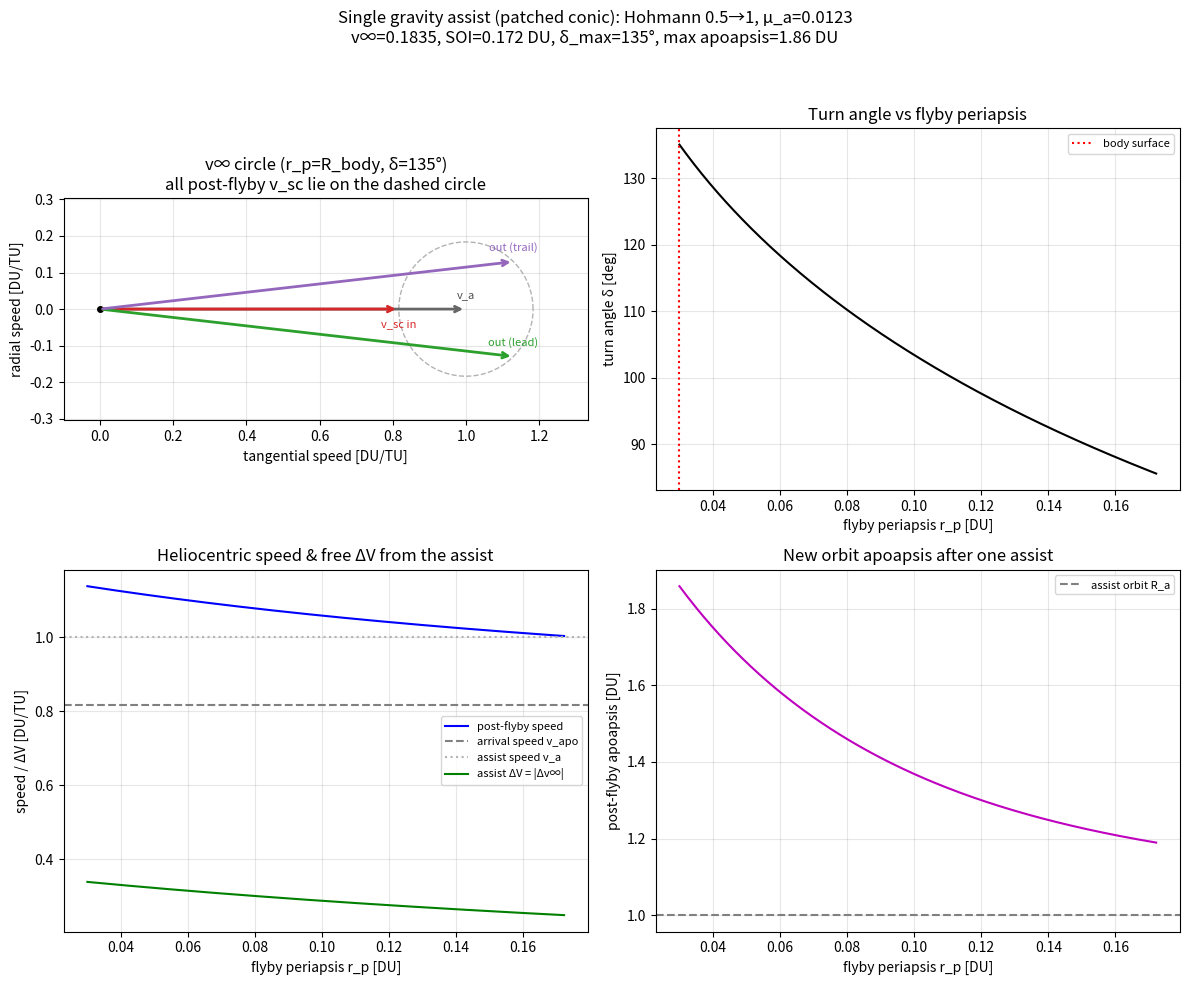
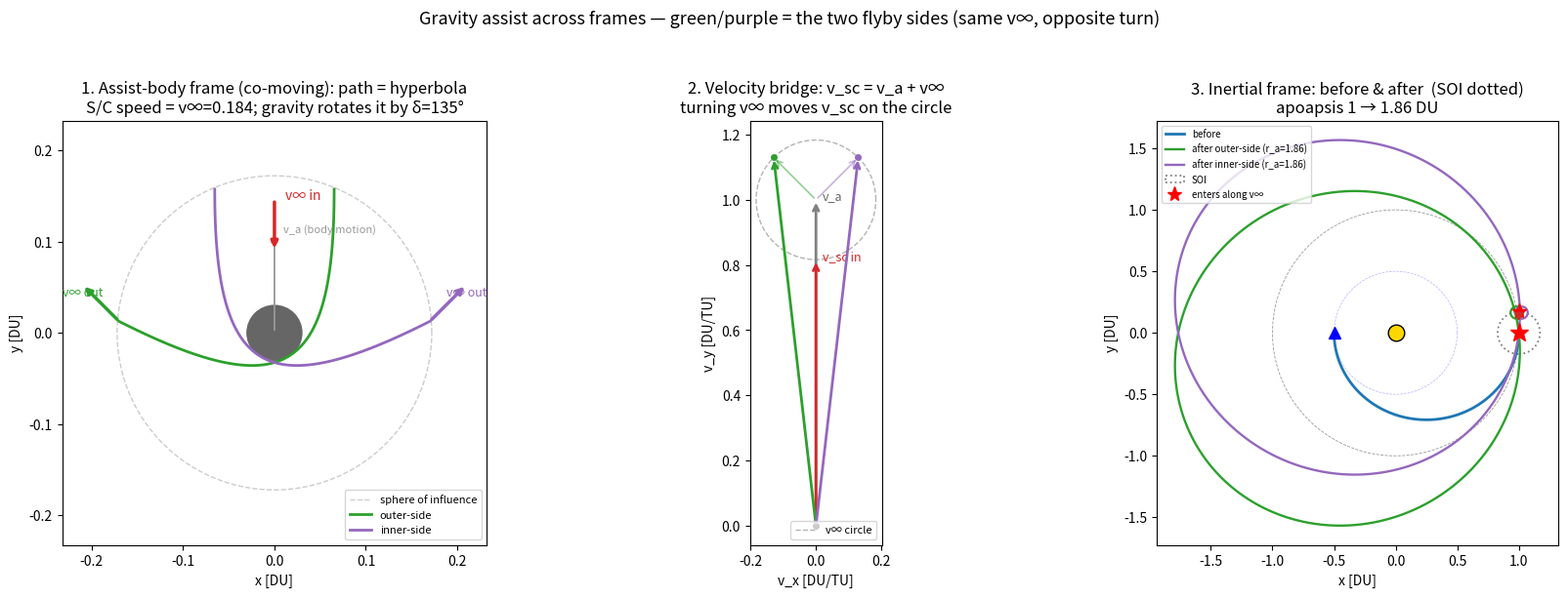
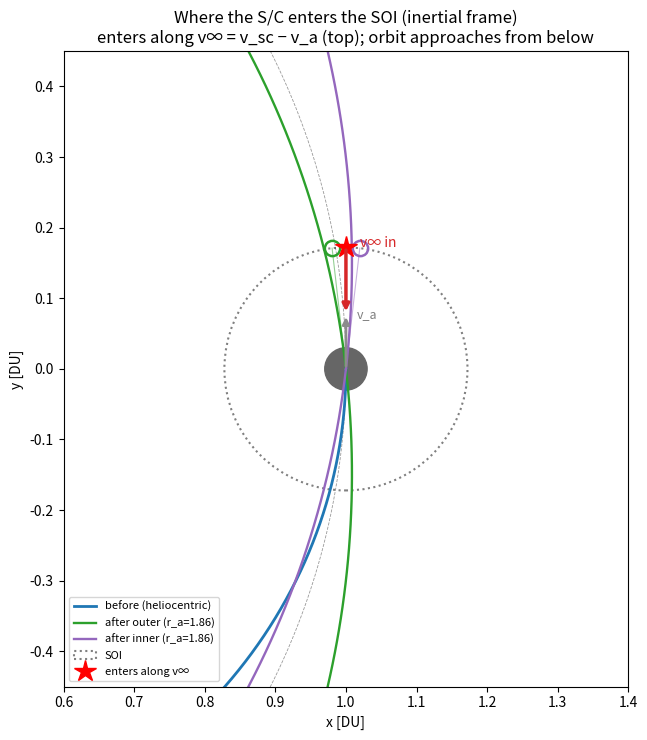

These charts were generated, in order, by the following Python code:
"""
Gravity-assist analysis — system setup.

Inertial, planar frame with the central body fixed at the origin. A massive
secondary ("assist") body orbits the central body on a circular, planar orbit.
A spacecraft starts on a smaller circular orbit about the central body and can
swing past the assist body to gain/lose energy (the gravity assist).

Canonical units: the assist orbit radius is the length unit (DU) and the
central body's gravitational parameter is 1. The assist body's mean motion and
orbital period are then 1 and 2*pi (treating the central body as fixed — i.e.
the assist body's pull on the central body is neglected, standard for analysing
the restricted problem). Multiply by a real system's (R_assist, sqrt(mu/R^3))
to dimensionalize.
"""
import numpy as np
import matplotlib.pyplot as plt
from scipy.integrate import solve_ivp

# ---- Central body: Earth (fixed at the origin) ----
MU_C = 1.0                       # central-body grav. parameter [canonical] = Earth

# ---- Assist body: the Moon, on a circular planar orbit ----
# Mass set to the Moon's fraction of Earth: mu_moon / mu_earth ≈ 0.0123.
_MU_EARTH_SI = 398600.4418       # km^3/s^2
_MU_MOON_SI = 4902.800066        # km^3/s^2
R_A = 1.0                        # assist orbit radius -> defines the length unit
MU_A = MU_C * (_MU_MOON_SI / _MU_EARTH_SI)   # ≈ 0.0123 (Moon's fraction of Earth)
R_BODY = 0.03                    # assist-body physical radius (min flyby periapsis) [DU]
N_A = np.sqrt(MU_C / R_A ** 3)   # assist mean motion (central fixed)
THETA_A0 = 0.0                   # assist phase angle at t = 0 [rad]

# ---- Spacecraft initial orbit: a smaller circle about the central body ----
R_INIT = 0.5                     # initial circular orbit radius (< R_A)
THETA_SC0 = np.deg2rad(180.0)    # spacecraft start angle at t = 0 [rad]


def assist_state(t):
    """Position & velocity (2-D) of the assist body at time t (circular)."""
    th = THETA_A0 + N_A * t
    r = R_A * np.array([np.cos(th), np.sin(th)])
    v = R_A * N_A * np.array([-np.sin(th), np.cos(th)])
    return r, v


def circular_state(radius, theta, mu=MU_C):
    """A prograde circular-orbit state at the given radius and polar angle."""
    n = np.sqrt(mu / radius ** 3)
    r = radius * np.array([np.cos(theta), np.sin(theta)])
    v = radius * n * np.array([-np.sin(theta), np.cos(theta)])
    return r, v


def accel(t, rx, ry):
    """Planar acceleration on the spacecraft from the central body plus the
    moving assist body (both point masses)."""
    r = np.array([rx, ry])
    a = -MU_C * r / np.linalg.norm(r) ** 3
    ra, _ = assist_state(t)
    d = ra - r
    a = a + MU_A * d / np.linalg.norm(d) ** 3
    return a


def dynamics(t, y):
    """State derivative for y = [x, y, vx, vy]."""
    ax, ay = accel(t, y[0], y[1])
    return [y[2], y[3], ax, ay]


# ----------------------------------------------------------------------------
# Patched-conic gravity assist
#
# The spacecraft Hohmann-transfers from its inner circular orbit (R_INIT) out
# to the assist body's orbit (R_A), arriving tangentially at the transfer
# apoapsis with speed v_apo < v_circ(R_A) — i.e. moving slower than the assist
# body. Its velocity RELATIVE to the body is the hyperbolic excess velocity
# v_inf; the flyby rotates v_inf by the turn angle delta (its magnitude is
# conserved), and the new heliocentric velocity is v_a + v_inf_rotated. Smaller
# flyby periapsis -> larger turn -> bigger change. Work in the local
# (tangential, radial) frame at the encounter.
# ----------------------------------------------------------------------------
def soi_radius(mu_a=MU_A, mu_c=MU_C, r_a=R_A):
    """Assist body's sphere-of-influence radius (Laplace)."""
    return r_a * (mu_a / mu_c) ** 0.4


def hohmann_to_assist():
    """Hohmann transfer R_INIT -> R_A. Returns (dv_depart, v_apo, v_circ_A,
    v_inf): the departure burn off the inner circular orbit, the spacecraft's
    tangential arrival speed at R_A, the assist body's circular speed, and the
    excess-speed magnitude |v_sc - v_a| at arrival."""
    a_t = 0.5 * (R_INIT + R_A)
    v_circ_init = np.sqrt(MU_C / R_INIT)
    v_peri = np.sqrt(MU_C * (2.0 / R_INIT - 1.0 / a_t))   # transfer periapsis
    v_apo = np.sqrt(MU_C * (2.0 / R_A - 1.0 / a_t))        # transfer apoapsis
    v_circ_A = np.sqrt(MU_C / R_A)
    return v_peri - v_circ_init, v_apo, v_circ_A, abs(v_circ_A - v_apo)


def turn_angle(v_inf, r_p, mu_a=MU_A):
    """Flyby turn angle [rad] for excess speed v_inf and periapsis radius r_p."""
    return 2.0 * np.arcsin(1.0 / (1.0 + r_p * v_inf ** 2 / mu_a))


def flyby_outcome(r_p, sign=+1):
    """Patched-conic flyby at periapsis r_p. `sign` (+1/-1) picks the flyby side
    (turns v_inf one way or the other -> same energy here, mirrored radial
    component). Returns the post-flyby heliocentric orbit and the assist's
    heliocentric ΔV."""
    _, v_apo, v_cA, v_inf = hohmann_to_assist()
    v_a = np.array([v_cA, 0.0])                 # assist velocity (tangential)
    vinf_in = np.array([v_apo - v_cA, 0.0])     # = -v_inf * t_hat (S/C slower)
    d = sign * turn_angle(v_inf, r_p)
    c, s = np.cos(d), np.sin(d)
    vinf_out = np.array([c * vinf_in[0] - s * vinf_in[1],
                         s * vinf_in[0] + c * vinf_in[1]])
    v_out = v_a + vinf_out
    speed = float(np.linalg.norm(v_out))
    eps = 0.5 * speed ** 2 - MU_C / R_A          # specific orbital energy
    h = R_A * v_out[0]                            # h = r * v_tangential
    a_new = (-MU_C / (2.0 * eps)) if eps < 0 else np.inf
    e = np.sqrt(max(0.0, 1.0 + 2.0 * eps * h ** 2 / MU_C ** 2))
    ra = a_new * (1.0 + e) if (np.isfinite(a_new) and e < 1.0) else np.inf
    rp_orb = a_new * (1.0 - e) if np.isfinite(a_new) else np.nan
    return dict(delta=abs(d), v_out=v_out, vinf_in=vinf_in, vinf_out=vinf_out,
                v_a=v_a, speed=speed, eps=eps, a=a_new, e=e, ra=ra, rp=rp_orb,
                dv_helio=float(np.linalg.norm(vinf_out - vinf_in)))


def plot_concept(out_name="gravity_assist_concept.png"):
    """Concept curves for a single patched-conic flyby from the Hohmann arrival."""
    dv_dep, v_apo, v_cA, v_inf = hohmann_to_assist()
    r_soi = soi_radius()
    r_p = np.linspace(R_BODY, r_soi, 300)
    delta = np.degrees(turn_angle(v_inf, r_p))
    out = [flyby_outcome(rp, +1) for rp in r_p]
    speed = np.array([o["speed"] for o in out])
    ra = np.array([o["ra"] for o in out])
    dvh = np.array([o["dv_helio"] for o in out])

    fig, axs = plt.subplots(2, 2, figsize=(12, 10))

    # (1) v∞ circle: reachable heliocentric velocities lie on a circle of
    # radius v∞ about the assist-velocity tip. Show v_a, v_sc_in, and the two
    # turned v_sc_out (lead/trail) at the closest flyby.
    ax = axs[0, 0]
    o, o2 = flyby_outcome(R_BODY, +1), flyby_outcome(R_BODY, -1)
    va, vin, vout = o["v_a"], o["vinf_in"], o["vinf_out"]
    ph = np.linspace(0, 2 * np.pi, 200)
    ax.plot(va[0] + v_inf * np.cos(ph), va[1] + v_inf * np.sin(ph),
            "0.7", lw=1, ls="--")                    # reachable-velocity circle
    ax.annotate("", xy=va, xytext=(0, 0),
                arrowprops=dict(arrowstyle="->", color="0.4", lw=2))
    ax.annotate("", xy=va + vin, xytext=(0, 0),
                arrowprops=dict(arrowstyle="->", color="#d62728", lw=2))
    ax.annotate("", xy=va + vout, xytext=(0, 0),
                arrowprops=dict(arrowstyle="->", color="#2ca02c", lw=2))
    ax.annotate("", xy=va + o2["vinf_out"], xytext=(0, 0),
                arrowprops=dict(arrowstyle="->", color="#9467bd", lw=2))
    for vv, txt, col, dy in [(va, "v_a", "0.3", 0.03),
                             (va + vin, "v_sc in", "#d62728", -0.05),
                             (va + vout, "out (lead)", "#2ca02c", 0.03),
                             (va + o2["vinf_out"], "out (trail)", "#9467bd", 0.03)]:
        ax.text(vv[0], vv[1] + dy, txt, color=col, fontsize=8, ha="center")
    ax.plot([0], [0], "ko", ms=4)
    ax.set_aspect("equal")
    ax.set_xlim(-0.1, va[0] + v_inf + 0.15)
    ax.set_ylim(-(v_inf + 0.12), v_inf + 0.12)
    ax.set_xlabel("tangential speed [DU/TU]")
    ax.set_ylabel("radial speed [DU/TU]")
    ax.set_title(f"v∞ circle (r_p=R_body, δ={o['delta']*180/np.pi:.0f}°)\n"
                 "all post-flyby v_sc lie on the dashed circle")
    ax.grid(alpha=0.3)

    # (2) turn angle vs flyby periapsis
    ax = axs[0, 1]
    ax.plot(r_p, delta, "k-")
    ax.axvline(R_BODY, color="r", ls=":", label="body surface")
    ax.set_xlabel("flyby periapsis r_p [DU]")
    ax.set_ylabel("turn angle δ [deg]")
    ax.set_title("Turn angle vs flyby periapsis")
    ax.legend(fontsize=8)
    ax.grid(alpha=0.3)

    # (3) heliocentric speed + assist ΔV vs flyby periapsis
    ax = axs[1, 0]
    ax.plot(r_p, speed, "b-", label="post-flyby speed")
    ax.axhline(v_apo, color="0.5", ls="--", label="arrival speed v_apo")
    ax.axhline(v_cA, color="0.7", ls=":", label="assist speed v_a")
    ax.plot(r_p, dvh, "g-", label="assist ΔV = |Δv∞|")
    ax.set_xlabel("flyby periapsis r_p [DU]")
    ax.set_ylabel("speed / ΔV [DU/TU]")
    ax.set_title("Heliocentric speed & free ΔV from the assist")
    ax.legend(fontsize=8)
    ax.grid(alpha=0.3)

    # (4) resulting orbit apoapsis ("reach") vs flyby periapsis
    ax = axs[1, 1]
    ax.plot(r_p, ra, "m-")
    ax.axhline(R_A, color="0.5", ls="--", label="assist orbit R_a")
    ax.set_xlabel("flyby periapsis r_p [DU]")
    ax.set_ylabel("post-flyby apoapsis [DU]")
    ax.set_title("New orbit apoapsis after one assist")
    ax.legend(fontsize=8)
    ax.grid(alpha=0.3)

    fig.suptitle(
        "Single gravity assist (patched conic): Hohmann "
        f"{R_INIT:g}→{R_A:g}, μ_a={MU_A:g}\n"
        f"v∞={v_inf:.4f}, SOI={r_soi:.3f} DU, "
        f"δ_max={delta[0]:.0f}°, max apoapsis={np.nanmax(ra):.2f} DU",
        fontsize=12)
    fig.tight_layout(rect=[0, 0, 1, 0.95])
    fig.savefig(out_name, dpi=150)
    print(f"Saved {out_name}")
    print(f"  departure burn (R_INIT circ -> transfer) = {dv_dep:.4f} DU/TU")
    print(f"  arrival v_apo={v_apo:.4f}, assist v_a={v_cA:.4f}, v∞={v_inf:.4f}")
    print(f"  SOI radius = {r_soi:.4f} DU  (flyby r_p swept {R_BODY:g}..{r_soi:.3f})")
    print(f"  closest flyby: δ={delta[0]:.1f}°, speed {v_apo:.3f}->{speed[0]:.3f}, "
          f"apoapsis {R_A:g}->{ra[0]:.3f} DU, free ΔV={dvh[0]:.4f}")


def _prop2(r0, v0, T, n=700, mu=MU_C):
    """Sample a pure two-body (central-body-only) arc from (r0, v0) over time T."""
    def f(t, y):
        rr = (y[0] ** 2 + y[1] ** 2) ** 1.5
        return [y[2], y[3], -mu * y[0] / rr, -mu * y[1] / rr]
    sol = solve_ivp(f, (0.0, T), [r0[0], r0[1], v0[0], v0[1]],
                    t_eval=np.linspace(0.0, T, n), rtol=1e-9, atol=1e-12)
    return sol.y[0], sol.y[1]


def _hyperbola_xy(v_inf, r_p, din, dout, mu_a=MU_A, r_max=None, n=500):
    """Flyby hyperbola in the assist-body frame, oriented so its incoming
    asymptote points along `din` and its outgoing asymptote along `dout`
    (so it matches the analytic v∞ turn). Body at the origin. Clipped to r_max."""
    e = 1.0 + r_p * v_inf ** 2 / mu_a
    p = r_p * (1.0 + e)
    nu_inf = np.arccos(-1.0 / e)
    nu = np.linspace(-nu_inf + 0.03, nu_inf - 0.03, n)
    r = p / (1.0 + e * np.cos(nu))
    if r_max is not None:
        m = r <= r_max
        nu, r = nu[m], r[m]
    best = None
    for side in (1.0, -1.0):                       # pick the side matching dout
        P = np.vstack([r * np.cos(nu), side * r * np.sin(nu)])
        di = P[:, 1] - P[:, 0]
        di = di / np.linalg.norm(di)
        ang = np.arctan2(din[1], din[0]) - np.arctan2(di[1], di[0])
        c, s = np.cos(ang), np.sin(ang)
        Pr = np.array([[c, -s], [s, c]]) @ P
        do = Pr[:, -1] - Pr[:, -2]
        do = do / np.linalg.norm(do)
        score = float(np.dot(do, dout))
        if best is None or score > best[0]:
            best = (score, Pr)
    return best[1][0], best[1][1]


def plot_flyby_explainer(r_p=R_BODY, out_name="gravity_assist_explainer.png"):
    """Three linked frames showing how the body-frame hyperbola maps to the
    inertial orbit change, with the two flyby sides color-coded throughout."""
    _, v_apo, v_cA, v_inf = hohmann_to_assist()
    r_soi = soi_radius()
    th = np.linspace(0, 2 * np.pi, 400)

    # Encounter at (R_A, 0): tangential = +y, radial = +x.
    rhat = np.array([1.0, 0.0])
    that = np.array([0.0, 1.0])
    v_a = v_cA * that
    din = (-v_inf * that)                          # incoming v∞ (inertial dir)
    din = din / np.linalg.norm(din)

    cases = []                                     # (sign, label, color, outcome)
    for sign, col in [(+1, "#2ca02c"), (-1, "#9467bd")]:
        o = flyby_outcome(r_p, sign)
        vout = o["vinf_out"][0] * that + o["vinf_out"][1] * rhat
        dout = vout / np.linalg.norm(vout)
        hx, hy = _hyperbola_xy(v_inf, r_p, din, dout, r_max=r_soi)
        # which side of the body the path passes: +x = outer (away from the
        # central body), -x = inner (toward it). Here v∞ is purely retrograde,
        # so the two sides differ in radial direction, not front/back.
        k = int(np.argmin(np.hypot(hx, hy)))
        edge = "outer-side" if hx[k] > 0 else "inner-side"
        cases.append(dict(sign=sign, col=col, o=o, vout=vout, dout=dout,
                          hx=hx, hy=hy, edge=edge))

    fig, axs = plt.subplots(1, 3, figsize=(18, 6.2))

    # ---- Panel A: assist-body frame (the hyperbola) ----
    # Same v∞ arrows as panel B (red in, green/purple out) — here they are the
    # asymptotes of the actual flyby path, i.e. the *cause* of the v∞ rotation.
    ax = axs[0]
    L = 0.33 * r_soi                              # arrow length
    ax.plot(r_soi * np.cos(th), r_soi * np.sin(th), "0.8", ls="--", lw=1,
            label="sphere of influence")
    ax.add_patch(plt.Circle((0, 0), R_BODY, color="0.4"))
    ax.annotate("", xy=0.11 * that, xytext=(0, 0),
                arrowprops=dict(arrowstyle="->", color="0.6", lw=1.3))
    ax.text(0.01, 0.11, "v_a (body motion)", color="0.6", fontsize=8)
    for c in cases:                              # the two flyby paths
        ax.plot(c["hx"], c["hy"], "-", color=c["col"], lw=2, label=c["edge"])
    # incoming v∞ (shared) — tangent to the incoming asymptote, toward the body
    p_in = 0.85 * r_soi * (-din)                  # up where the S/C comes from
    ax.annotate("", xy=p_in + L * din, xytext=p_in,
                arrowprops=dict(arrowstyle="-|>", color="#d62728", lw=2.5))
    ax.text(p_in[0] + 0.012, p_in[1], "v∞ in", color="#d62728", fontsize=10)
    # outgoing v∞ for each side — tangent to that asymptote, away from the body
    for c in cases:
        tail = np.array([c["hx"][-1], c["hy"][-1]])
        ax.annotate("", xy=tail + L * c["dout"], xytext=tail,
                    arrowprops=dict(arrowstyle="-|>", color=c["col"], lw=2.5))
        ax.text(tail[0] + L * c["dout"][0], tail[1] + L * c["dout"][1] - 0.012,
                "v∞ out", color=c["col"], fontsize=9, ha="center")
    ax.plot([0], [0], "o", color="0.4", ms=4)
    ax.set_aspect("equal")
    ax.set_xlim(-1.35 * r_soi, 1.35 * r_soi)
    ax.set_ylim(-1.35 * r_soi, 1.35 * r_soi)
    ax.set_xlabel("x [DU]")
    ax.set_ylabel("y [DU]")
    ax.legend(fontsize=8, loc="lower right")
    ax.set_title("1. Assist-body frame (co-moving): path = hyperbola\n"
                 f"S/C speed = v∞={v_inf:.3f}; gravity rotates it by "
                 f"δ={cases[0]['o']['delta']*180/np.pi:.0f}°")

    # ---- Panel B: velocity addition v_sc = v_a + v∞ (the bridge) ----
    ax = axs[1]
    ax.plot(v_a[0] + v_inf * np.cos(th), v_a[1] + v_inf * np.sin(th),
            "0.7", ls="--", lw=1, label="v∞ circle")
    ax.annotate("", xy=v_a, xytext=(0, 0),
                arrowprops=dict(arrowstyle="->", color="0.5", lw=2))
    ax.text(v_a[0] + 0.02, v_a[1], "v_a", color="0.4", fontsize=9)
    ax.annotate("", xy=v_a + (-v_inf * that), xytext=(0, 0),
                arrowprops=dict(arrowstyle="->", color="#d62728", lw=2))
    ax.text(0.02, v_apo, "v_sc in", color="#d62728", fontsize=9)
    for c in cases:
        tip = v_a + c["vout"]
        ax.annotate("", xy=tip, xytext=(0, 0),
                    arrowprops=dict(arrowstyle="->", color=c["col"], lw=2))
        ax.annotate("", xy=tip, xytext=v_a,
                    arrowprops=dict(arrowstyle="->", color=c["col"], lw=1.2,
                                    alpha=0.5))
        ax.plot([tip[0]], [tip[1]], "o", color=c["col"], ms=4)
    ax.plot([0], [0], "ko", ms=4)
    ax.set_aspect("equal")
    ax.set_xlabel("v_x [DU/TU]")
    ax.set_ylabel("v_y [DU/TU]")
    ax.legend(fontsize=8, loc="lower right")
    ax.set_title("2. Velocity bridge: v_sc = v_a + v∞\n"
                 "turning v∞ moves v_sc on the circle")

    # ---- Panel C: inertial frame (before / after) ----
    ax = axs[2]
    a_t = 0.5 * (R_INIT + R_A)
    th_dep = np.pi
    that_d = np.array([-np.sin(th_dep), np.cos(th_dep)])
    v_peri = np.sqrt(MU_C * (2.0 / R_INIT - 1.0 / a_t))
    r_dep = R_INIT * np.array([np.cos(th_dep), np.sin(th_dep)])
    bx, by = _prop2(r_dep, v_peri * that_d, np.pi * np.sqrt(a_t ** 3 / MU_C))
    r_enc = R_A * rhat
    ax.plot(R_A * np.cos(th), R_A * np.sin(th), "k--", lw=0.6, alpha=0.4)
    ax.plot(R_INIT * np.cos(th), R_INIT * np.sin(th), "b--", lw=0.5, alpha=0.3)
    ax.plot(bx, by, "-", color="#1f77b4", lw=2, label="before")
    for c in cases:
        v_in = v_a + c["vout"]          # full heliocentric velocity = v_a + v∞_out
        T_new = 2 * np.pi * np.sqrt(c["o"]["a"] ** 3 / MU_C)
        ax_, ay_ = _prop2(r_enc, v_in, T_new)
        ax.plot(ax_, ay_, "-", color=c["col"], lw=1.7,
                label=f"after {c['edge'].split()[0]} (r_a={c['o']['ra']:.2f})")
        ex = r_enc + r_soi * v_in / np.linalg.norm(v_in)   # zero-SOI exit
        ax.plot([ex[0]], [ex[1]], "o", mfc="none", mec=c["col"], ms=9, mew=1.6)
    # SOI of the assist body (centered on it). The S/C enters along v∞ (the
    # upstream side of the relative velocity = top here), not where the
    # heliocentric line happens to cross.
    ax.add_patch(plt.Circle((r_enc[0], r_enc[1]), r_soi, fill=False,
                            ec="0.5", ls=":", lw=1.3, label="SOI"))
    e0 = r_enc - r_soi * din                              # on SOI, upstream side
    ax.plot([e0[0]], [e0[1]], "r*", ms=11, label="enters along v∞")
    ax.annotate("", xy=e0 + 0.6 * r_soi * din, xytext=e0,
                arrowprops=dict(arrowstyle="-|>", color="#d62728", lw=2))
    ax.plot([0], [0], "o", color="gold", ms=12, mec="k")
    ax.plot([r_dep[0]], [r_dep[1]], "b^", ms=8)
    ax.plot([r_enc[0]], [r_enc[1]], "r*", ms=14)
    ax.set_aspect("equal")
    ax.set_xlabel("x [DU]")
    ax.set_ylabel("y [DU]")
    ax.legend(fontsize=7, loc="upper left")
    ax.set_title("3. Inertial frame: before & after  (SOI dotted)\n"
                 f"apoapsis {R_A:g} → {cases[0]['o']['ra']:.2f} DU")

    fig.suptitle("Gravity assist across frames — green/purple = the two flyby "
                 "sides (same v∞, opposite turn)", fontsize=13)
    fig.tight_layout(rect=[0, 0, 1, 0.94])
    fig.savefig(out_name, dpi=150)
    print(f"Saved {out_name}")


def plot_soi_entry(out_name="gravity_assist_soi_entry.png"):
    """Inertial-frame zoom on the encounter showing where the S/C enters the
    SOI: along its velocity *relative* to the body, v∞ = v_sc - v_a, which here
    points retrograde (down). The heliocentric orbit approaches from below, but
    relative to the moving body the S/C slips in from the upstream (top) side —
    the offset between the two is exactly v_a."""
    _, v_apo, v_cA, v_inf = hohmann_to_assist()
    r_soi = soi_radius()
    rhat = np.array([1.0, 0.0])
    that = np.array([0.0, 1.0])
    v_a = v_cA * that
    din = -v_inf * that
    din = din / np.linalg.norm(din)                 # incoming v∞ direction (down)
    r_enc = R_A * rhat

    a_t = 0.5 * (R_INIT + R_A)
    r_dep = R_INIT * np.array([-1.0, 0.0])
    bx, by = _prop2(r_dep, np.sqrt(MU_C * (2.0 / R_INIT - 1.0 / a_t)) *
                    np.array([0.0, -1.0]), np.pi * np.sqrt(a_t ** 3 / MU_C))

    th = np.linspace(0, 2 * np.pi, 400)
    fig, ax = plt.subplots(figsize=(7.5, 7.5))
    ax.plot(R_A * np.cos(th), R_A * np.sin(th), "k--", lw=0.6, alpha=0.4)
    ax.plot(bx, by, "-", color="#1f77b4", lw=2, label="before (heliocentric)")
    for sign, col, lab in [(+1, "#2ca02c", "outer"), (-1, "#9467bd", "inner")]:
        o = flyby_outcome(R_BODY, sign)
        vsc = v_a + o["vinf_out"][0] * that + o["vinf_out"][1] * rhat
        ax_, ay_ = _prop2(r_enc, vsc,
                          2 * np.pi * np.sqrt(o["a"] ** 3 / MU_C))
        ax.plot(ax_, ay_, "-", color=col, lw=1.7,
                label=f"after {lab} (r_a={o['ra']:.2f})")
        # zero-SOI exit: where the straight outgoing asymptote (v_sc_out) meets
        # the reference circle — symmetric with the entry, no SOI curving.
        ex = r_enc + r_soi * vsc / np.linalg.norm(vsc)
        ax.plot([ex[0]], [ex[1]], "o", mfc="none", mec=col, ms=11, mew=1.8)
        ax.plot([r_enc[0], ex[0]], [r_enc[1], ex[1]], "-", color=col, lw=0.8,
                alpha=0.5)
    ax.add_patch(plt.Circle((1, 0), r_soi, fill=False, ec="0.5", ls=":",
                            lw=1.5, label="SOI"))
    ax.add_patch(plt.Circle((1, 0), R_BODY, color="0.4"))
    ax.annotate("", xy=r_enc + 0.45 * r_soi * that, xytext=r_enc,
                arrowprops=dict(arrowstyle="-|>", color="0.55", lw=2))
    ax.text(r_enc[0] + 0.015, r_enc[1] + 0.42 * r_soi, "v_a", color="0.5",
            fontsize=9)
    ent = r_enc - r_soi * din                         # upstream side -> top
    ax.plot([ent[0]], [ent[1]], "r*", ms=16, label="enters along v∞")
    ax.annotate("", xy=ent + 0.55 * r_soi * din, xytext=ent,
                arrowprops=dict(arrowstyle="-|>", color="#d62728", lw=2.5))
    ax.text(ent[0] + 0.02, ent[1], "v∞ in", color="#d62728", fontsize=10)
    ax.plot([0], [0], "o", color="gold", ms=12, mec="k")
    ax.set_aspect("equal")
    ax.set_xlim(0.6, 1.4)
    ax.set_ylim(-0.45, 0.45)
    ax.legend(fontsize=8, loc="lower left")
    ax.set_xlabel("x [DU]")
    ax.set_ylabel("y [DU]")
    ax.set_title("Where the S/C enters the SOI (inertial frame)\n"
                 "enters along v∞ = v_sc − v_a (top); orbit approaches from below")
    fig.tight_layout()
    fig.savefig(out_name, dpi=150)
    print(f"Saved {out_name}  (SOI radius {r_soi:.3f} DU)")


if __name__ == "__main__":
    plot_concept()
    plot_flyby_explainer()
    plot_soi_entry()
